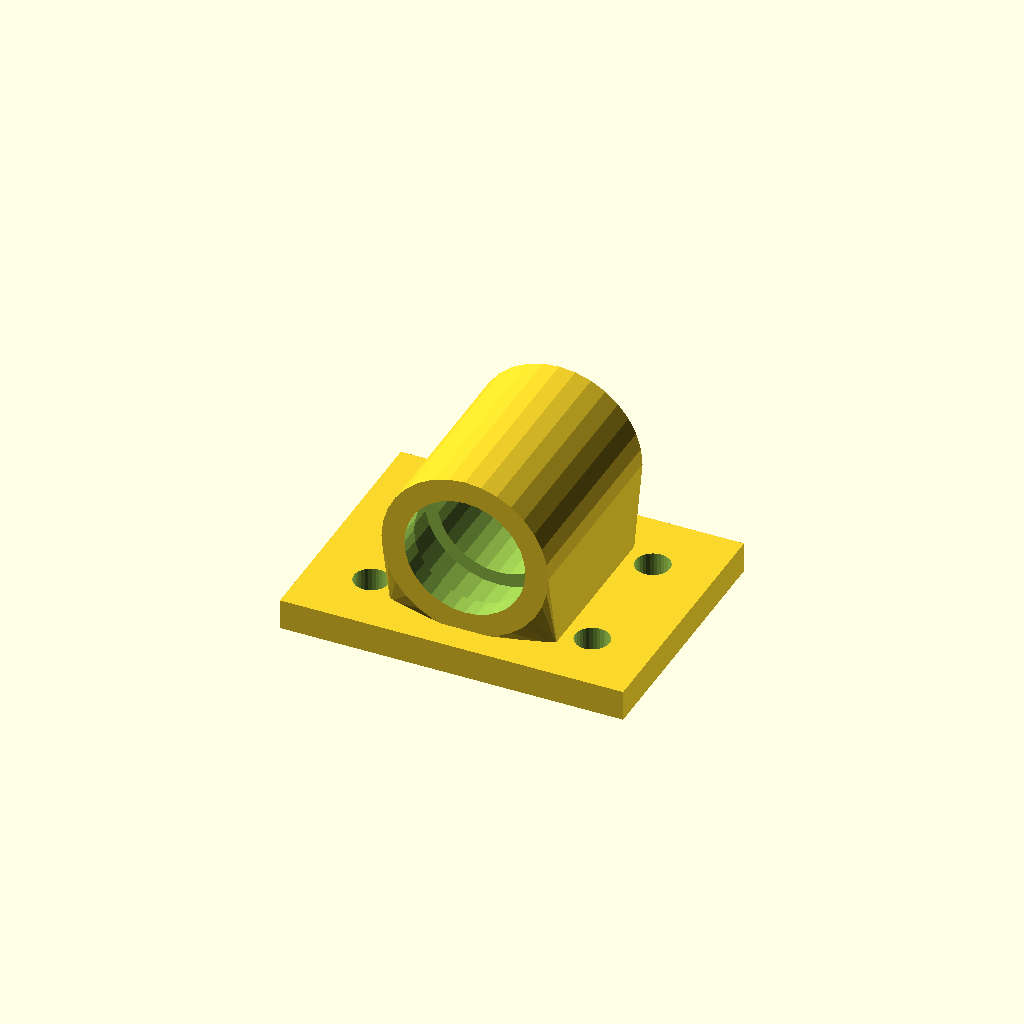
Cell 1 — every parameter at its default value.
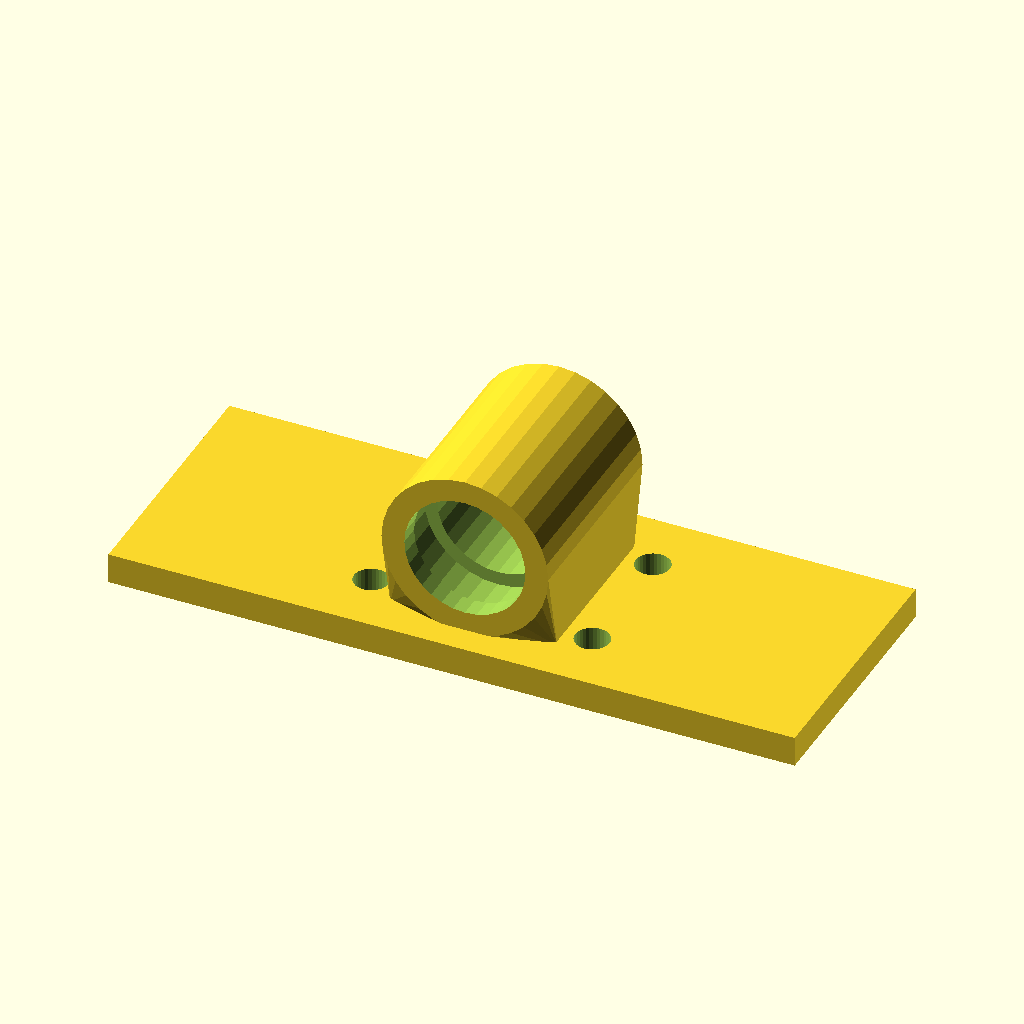
Cell 2 — base_w set to 180, the other parameters unchanged.
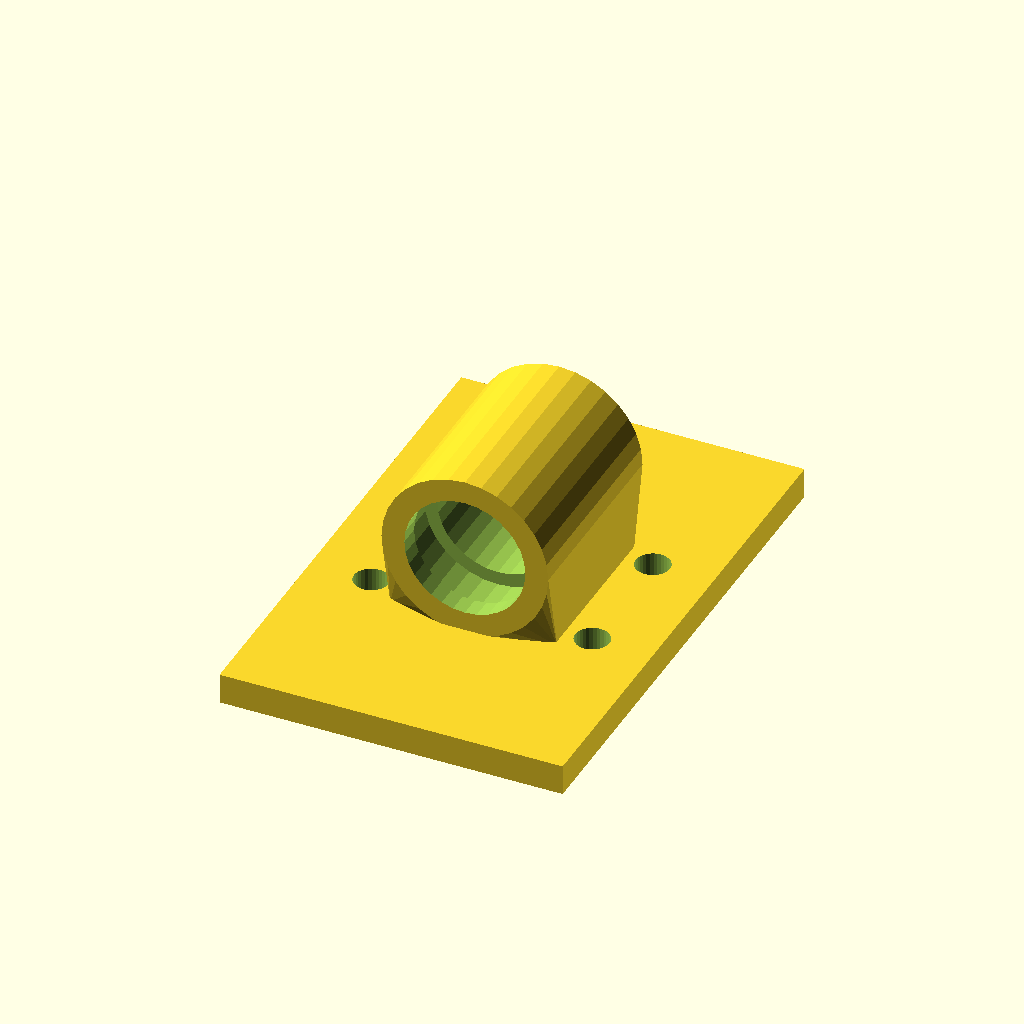
Cell 3 — base_d set to 136, the other parameters unchanged.
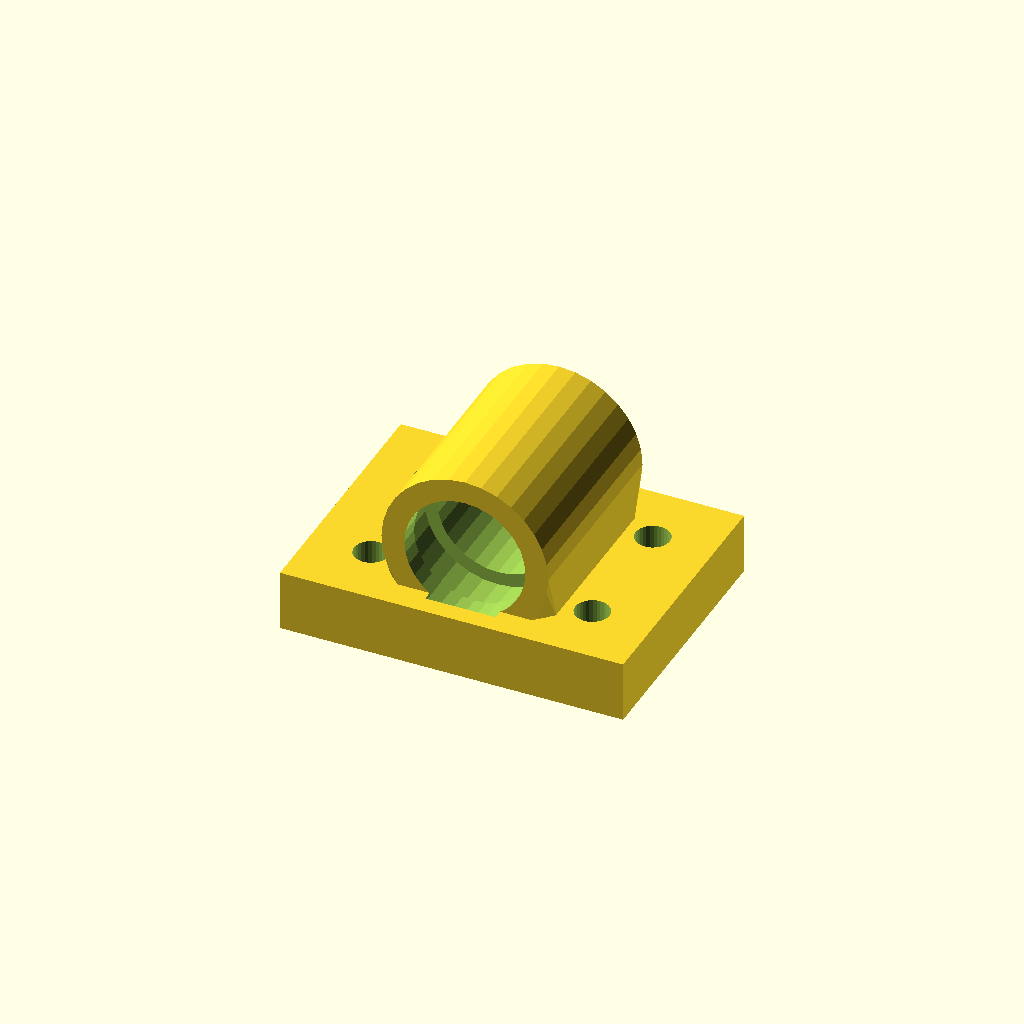
Cell 4 — base_t set to 16, the other parameters unchanged.
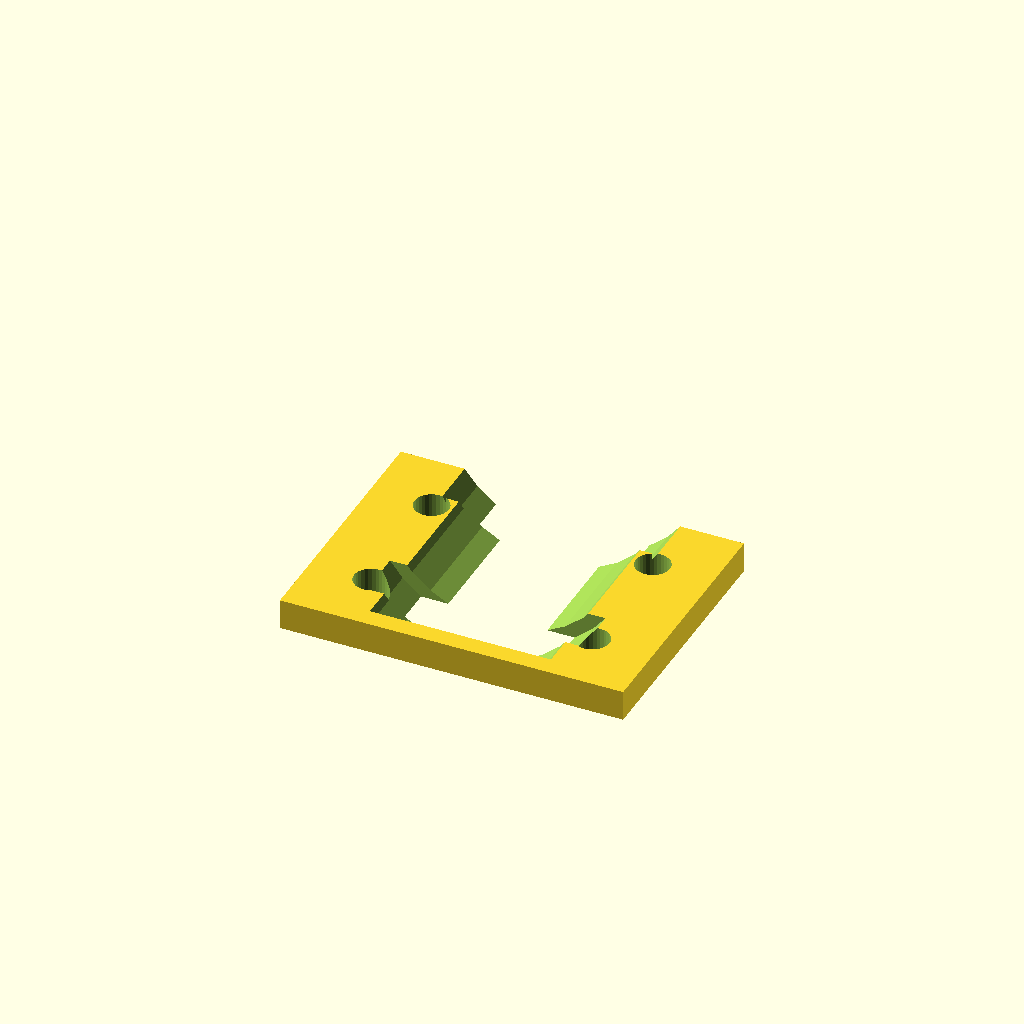
Cell 5: bore_d = 63.5 (everything else at default).
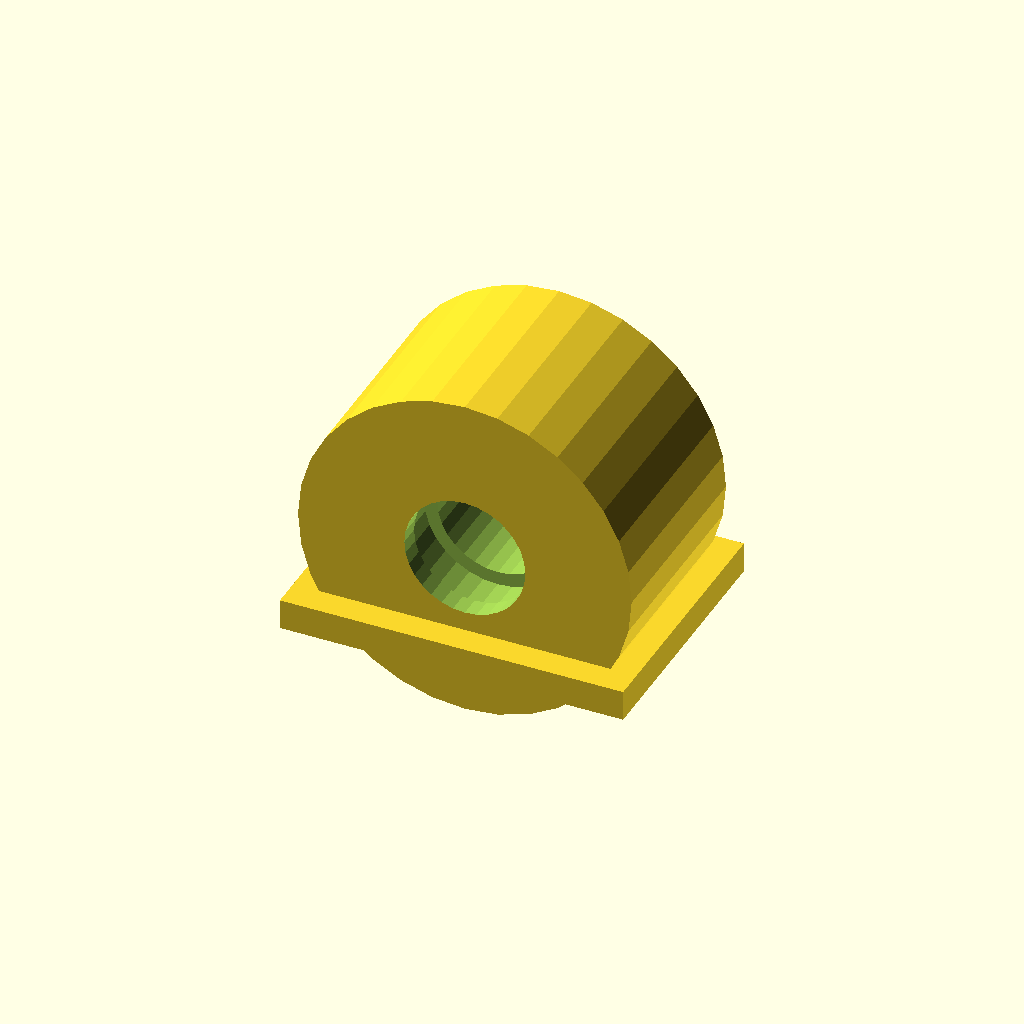
Cell 6: house_r = 43.76 (everything else at default).
All cells are drawn from one camera (rotation 55°, 0°, 25°, orthographic, colour scheme Cornfield), so only the parameter changes between them.
Source of the model, optional_data/data/gen3/bearingblocks/part_0071.scad:
$fn = 32;

// ----------------------------------------------------------------------
// Bearing block: 90 x 68 mm base, 31.75 mm bore at 28.88 mm
// ----------------------------------------------------------------------

// --- parameters (mm) ---
base_w = 90;              // base width
base_d = 68;              // base depth
base_t = 8;               // base thickness
bore_d = 31.75;           // shaft / bearing bore
house_r = 21.88;          // housing outer radius
house_len = 53.04;        // housing length along the shaft
foot_w = 43.76;           // foot width under the housing
foot_len = 43.04;         // foot length along the shaft
axis_z = 28.88;           // bore axis height above the base
holes_d = 9;              // mounting holes
hole_x = 29;              // mounting hole spacing
seat_d = 8;               // bearing seat depth
seat_wall = 3.5;          // seat wall thickness

difference() {
  union() {
    /* base plate with its underside on z = 0 */
    translate([0, 0, base_t / 2]) cube([base_w, base_d, base_t], center = true);
    /* hull foot: a straight web blending into the round housing */
    hull() {
      translate([0, 0, base_t - 0.5]) cube([foot_w, foot_len, 1.6], center = true);
      translate([0, 0, axis_z]) rotate([-90, 0, 0]) cylinder(h = house_len, d = 2 * house_r, center = true);
    }
  }
  /* bore through the housing, 2.5 mm clear on both sides */
  translate([0, 0, axis_z]) rotate([-90, 0, 0]) cylinder(h = house_len + 5, d = bore_d, center = true);
  /* bearing seats, recessed into both ends of the housing */
  for (sy = [-1, 1]) {
    translate([0, sy * (house_len / 2 - seat_d + 2.5), axis_z]) rotate([-90, 0, 0]) cylinder(h = seat_d + 5, d = bore_d + 2 * seat_wall);
  }
  /* mounting holes through the base plate */
  for (hx = [-29, 29]) {
    for (hy = [-17, 17]) {
      translate([hx, hy, -2.5]) cylinder(h = base_t + 5, d = holes_d);
    }
  }
}
Parameter table extracted from the source (name, type, default, range or options):
base_w: number, default 90
base_d: number, default 68
base_t: number, default 8
bore_d: number, default 31.75
house_r: number, default 21.88
house_len: number, default 53.04
foot_w: number, default 43.76
foot_len: number, default 43.04
axis_z: number, default 28.88
holes_d: number, default 9
hole_x: number, default 29
seat_d: number, default 8
seat_wall: number, default 3.5
